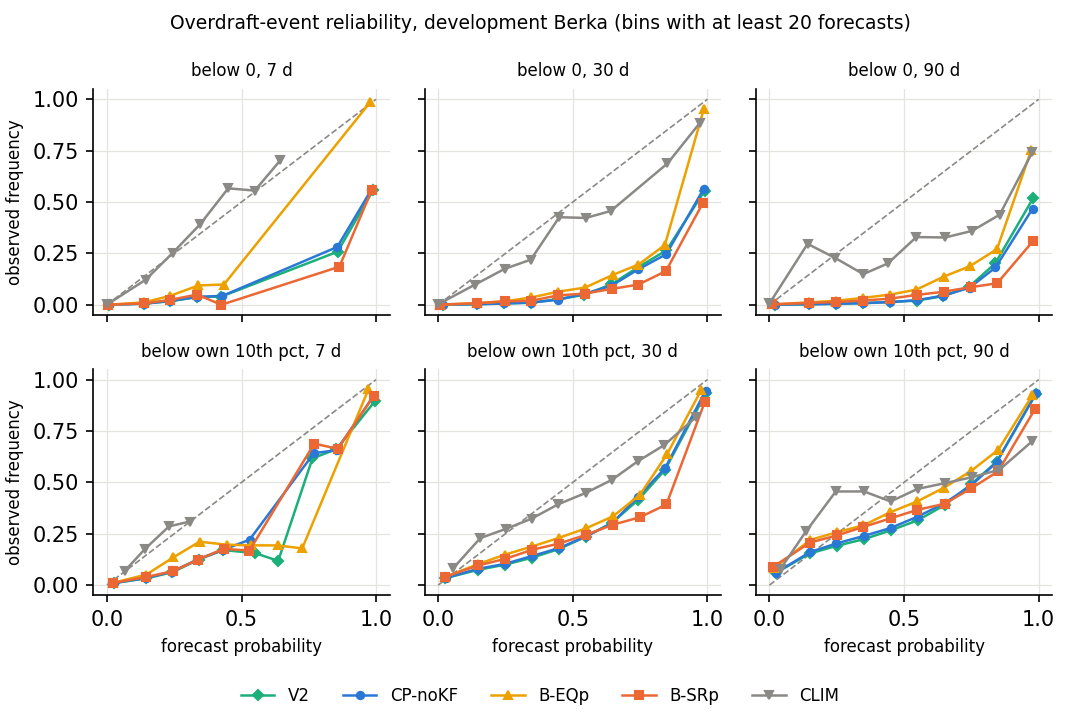

Source data for this figure (header and first rows):
threshold, h, method, bin, count, mean_p, observed
u0, 7, V2, 0, 109680, 0.0084, 0.0003
u0, 7, V2, 1, 3861, 0.1389, 0.0057
u0, 7, V2, 2, 888, 0.2354, 0.0169
u0, 7, V2, 3, 186, 0.3349, 0.0376
u0, 7, V2, 4, 25, 0.4252, 0.0400
u0, 7, V2, 5, 5, 0.5438, 0.2000
u0, 7, V2, 6, 5, 0.6480, 0.2000
u0, 7, V2, 7, 4, 0.7698, 0.0000
u0, 7, V2, 8, 31, 0.8567, 0.2581
u0, 7, V2, 9, 550, 0.9900, 0.5600
u0, 7, CP-noKF, 0, 109698, 0.0083, 0.0003
u0, 7, CP-noKF, 1, 3851, 0.1387, 0.0052
u0, 7, CP-noKF, 2, 889, 0.2349, 0.0191
u0, 7, CP-noKF, 3, 183, 0.3359, 0.0383
u0, 7, CP-noKF, 4, 23, 0.4292, 0.0435
u0, 7, CP-noKF, 5, 2, 0.5375, 0.5000
u0, 7, CP-noKF, 6, 1, 0.6670, 0.0000
u0, 7, CP-noKF, 7, 6, 0.7728, 0.0000
u0, 7, CP-noKF, 8, 32, 0.8555, 0.2812
u0, 7, CP-noKF, 9, 550, 0.9824, 0.5600
u0, 7, B-EQp, 0, 111597, 0.0047, 0.0002
u0, 7, B-EQp, 1, 2400, 0.1383, 0.0117
u0, 7, B-EQp, 2, 640, 0.2354, 0.0437
u0, 7, B-EQp, 3, 234, 0.3399, 0.0940
u0, 7, B-EQp, 4, 71, 0.4346, 0.0986
u0, 7, B-EQp, 5, 11, 0.5330, 0.2727
u0, 7, B-EQp, 6, 1, 0.6574, 1
u0, 7, B-EQp, 9, 281, 0.9781, 0.9858
u0, 7, B-SRp, 0, 111182, 0.0050, 0.0003
u0, 7, B-SRp, 1, 2583, 0.1385, 0.0066
u0, 7, B-SRp, 2, 709, 0.2353, 0.0240
u0, 7, B-SRp, 3, 141, 0.3350, 0.0496
u0, 7, B-SRp, 4, 27, 0.4250, 0.0000
u0, 7, B-SRp, 5, 4, 0.5230, 0.5000
u0, 7, B-SRp, 7, 8, 0.7786, 0.2500
u0, 7, B-SRp, 8, 27, 0.8635, 0.1852
u0, 7, B-SRp, 9, 554, 0.9841, 0.5596
u0, 7, CLIM, 0, 114276, 0.0009, 0.0014
u0, 7, CLIM, 1, 550, 0.1441, 0.1218
u0, 7, CLIM, 2, 218, 0.2442, 0.2523
u0, 7, CLIM, 3, 69, 0.3461, 0.3913
u0, 7, CLIM, 4, 30, 0.4506, 0.5667
u0, 7, CLIM, 5, 27, 0.5492, 0.5556
u0, 7, CLIM, 6, 27, 0.6446, 0.7037
u0, 7, CLIM, 7, 12, 0.7370, 0.5000
u0, 7, CLIM, 8, 15, 0.8474, 0.7333
u0, 7, CLIM, 9, 11, 0.9587, 0.9091
u0, 30, V2, 0, 85774, 0.0168, 0.0004
u0, 30, V2, 1, 12702, 0.1438, 0.0025
u0, 30, V2, 2, 7273, 0.2450, 0.0067
u0, 30, V2, 3, 4339, 0.3447, 0.0099
u0, 30, V2, 4, 2471, 0.4441, 0.0271
u0, 30, V2, 5, 1199, 0.5430, 0.0484
u0, 30, V2, 6, 494, 0.6430, 0.0992
u0, 30, V2, 7, 221, 0.7405, 0.1810
u0, 30, V2, 8, 136, 0.8477, 0.2647
u0, 30, V2, 9, 626, 0.9901, 0.5559
u0, 30, CP-noKF, 0, 86277, 0.0166, 0.0004
u0, 30, CP-noKF, 1, 12458, 0.1442, 0.0030
u0, 30, CP-noKF, 2, 7131, 0.2456, 0.0062
... 230 more rows
